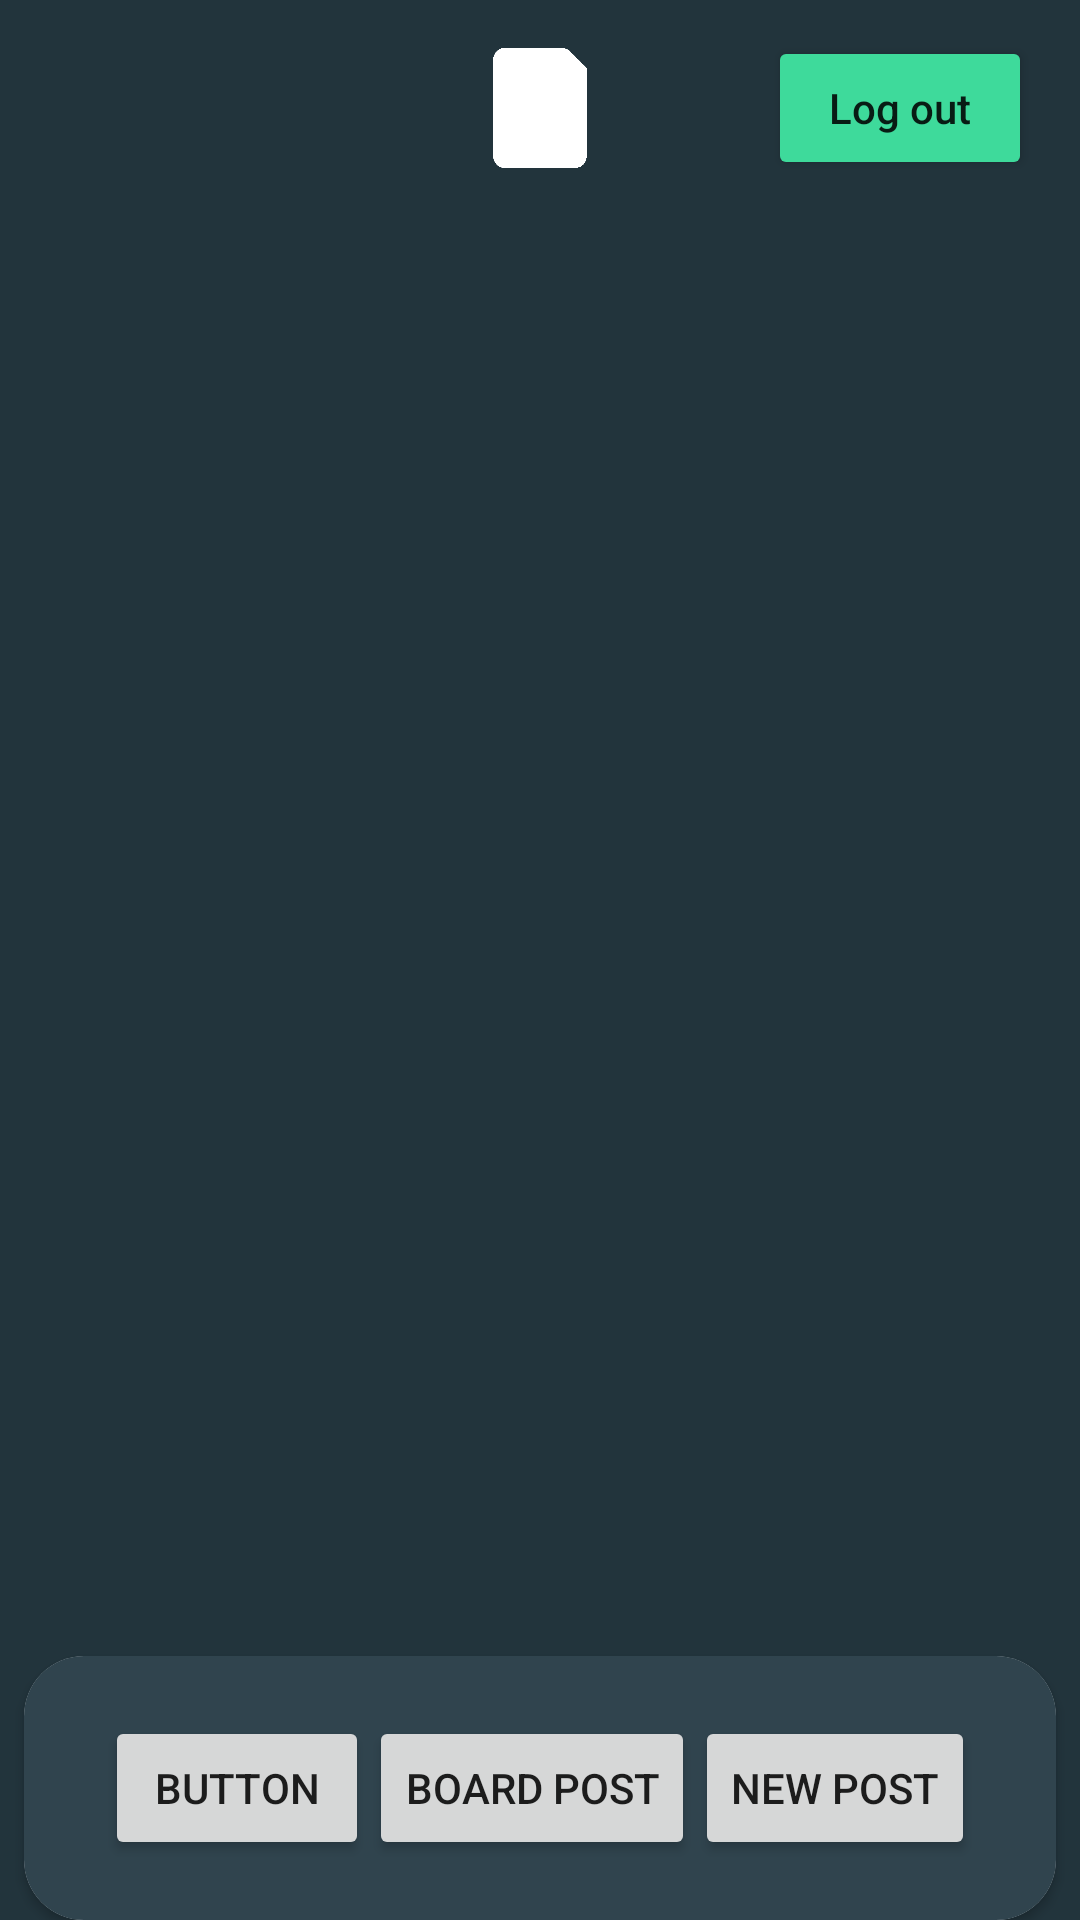

Here is an Android app screen rendered from its layout file. Give the layout XML and the strings, colors and styles it references.
<!-- AndroidManifest.xml: application theme Theme.StoryBoardApp -->
<!-- res/layout/activity_home.xml -->
<?xml version="1.0" encoding="utf-8"?>
<androidx.constraintlayout.widget.ConstraintLayout xmlns:android="http://schemas.android.com/apk/res/android"
    xmlns:app="http://schemas.android.com/apk/res-auto"
    xmlns:tools="http://schemas.android.com/tools"
    android:layout_width="match_parent"
    android:layout_height="match_parent"
    android:background="#22343C"
    tools:context=".Home">

    <Button
        android:id="@+id/buttonLogout"
        android:layout_width="wrap_content"
        android:layout_height="wrap_content"
        android:layout_marginTop="16dp"
        android:layout_marginEnd="16dp"
        android:backgroundTint="#3EDA9B"
        android:text="Log out"
        android:textAllCaps="false"
        app:cornerRadius="18dp"
        app:layout_constraintBottom_toBottomOf="@+id/imageView2"
        app:layout_constraintEnd_toEndOf="parent"
        app:layout_constraintTop_toTopOf="parent" />


    <GridView
        android:id="@+id/gridView"
        android:layout_width="match_parent"
        android:layout_height="0dp"
        android:layout_marginTop="16dp"
        android:layout_marginBottom="8dp"
        android:columnWidth="180dp"
        android:gravity="center"
        android:numColumns="2"
        android:stretchMode="columnWidth"
        app:layout_constraintBottom_toTopOf="@+id/cardView"
        app:layout_constraintEnd_toEndOf="parent"
        app:layout_constraintStart_toStartOf="parent"
        app:layout_constraintTop_toBottomOf="@+id/imageView2" />


    <ImageView
        android:id="@+id/imageView2"
        android:layout_width="40dp"
        android:layout_height="40dp"
        android:layout_marginTop="16dp"
        android:foregroundGravity="center_horizontal"
        android:tint="@color/white"
        app:layout_constraintEnd_toEndOf="parent"
        app:layout_constraintStart_toStartOf="@+id/gridView"
        app:layout_constraintTop_toTopOf="parent"
        app:srcCompat="@drawable/board" />

    <androidx.cardview.widget.CardView
        android:id="@+id/cardView"
        android:layout_width="match_parent"
        android:layout_height="wrap_content"
        android:layout_marginStart="8dp"
        android:layout_marginEnd="8dp"
        app:cardCornerRadius="20dp"
        app:layout_constraintBottom_toBottomOf="parent"
        app:layout_constraintEnd_toEndOf="parent"
        app:layout_constraintStart_toStartOf="parent"
        app:layout_constraintTop_toBottomOf="@+id/gridView">

        <LinearLayout
            android:layout_width="match_parent"
            android:layout_height="match_parent"
            android:background="#30444E"
            android:gravity="center"
            android:orientation="horizontal"
            android:padding="20dp">

            <Button
                android:id="@+id/buttonDashboard"
                android:layout_width="wrap_content"
                android:layout_height="wrap_content"
                android:text="Button" />

            <Button
                android:id="@+id/buttonBoardPost"
                android:layout_width="wrap_content"
                android:layout_height="wrap_content"
                android:text="Board Post" />

            <Button
                android:id="@+id/buttonCreatePost"
                android:layout_width="wrap_content"
                android:layout_height="wrap_content"
                android:text="New Post" />
        </LinearLayout>

    </androidx.cardview.widget.CardView>
</androidx.constraintlayout.widget.ConstraintLayout>
<!-- resources referenced by this layout -->
<resources>
  <color name="white">#FFFFFFFF</color>
  <!-- drawable board: png bitmap (drawable, 3040 bytes) -->
  <style name="Theme.StoryBoardApp" parent="Theme.MaterialComponents.DayNight.NoActionBar">
          
          <item name="colorPrimary">#22343b</item>
          <item name="colorPrimaryVariant">#22343b</item>
          <item name="colorOnPrimary">@color/white</item>
          
          <item name="colorSecondary">@color/teal_200</item>
          <item name="colorSecondaryVariant">@color/teal_700</item>
          <item name="colorOnSecondary">@color/black</item>
          
          <item name="android:statusBarColor" tools:targetApi="l">?attr/colorPrimaryVariant</item>
          
      </style>
  <color name="teal_200">#FF03DAC5</color>
  <color name="teal_700">#FF018786</color>
  <color name="black">#FF000000</color>
</resources>
